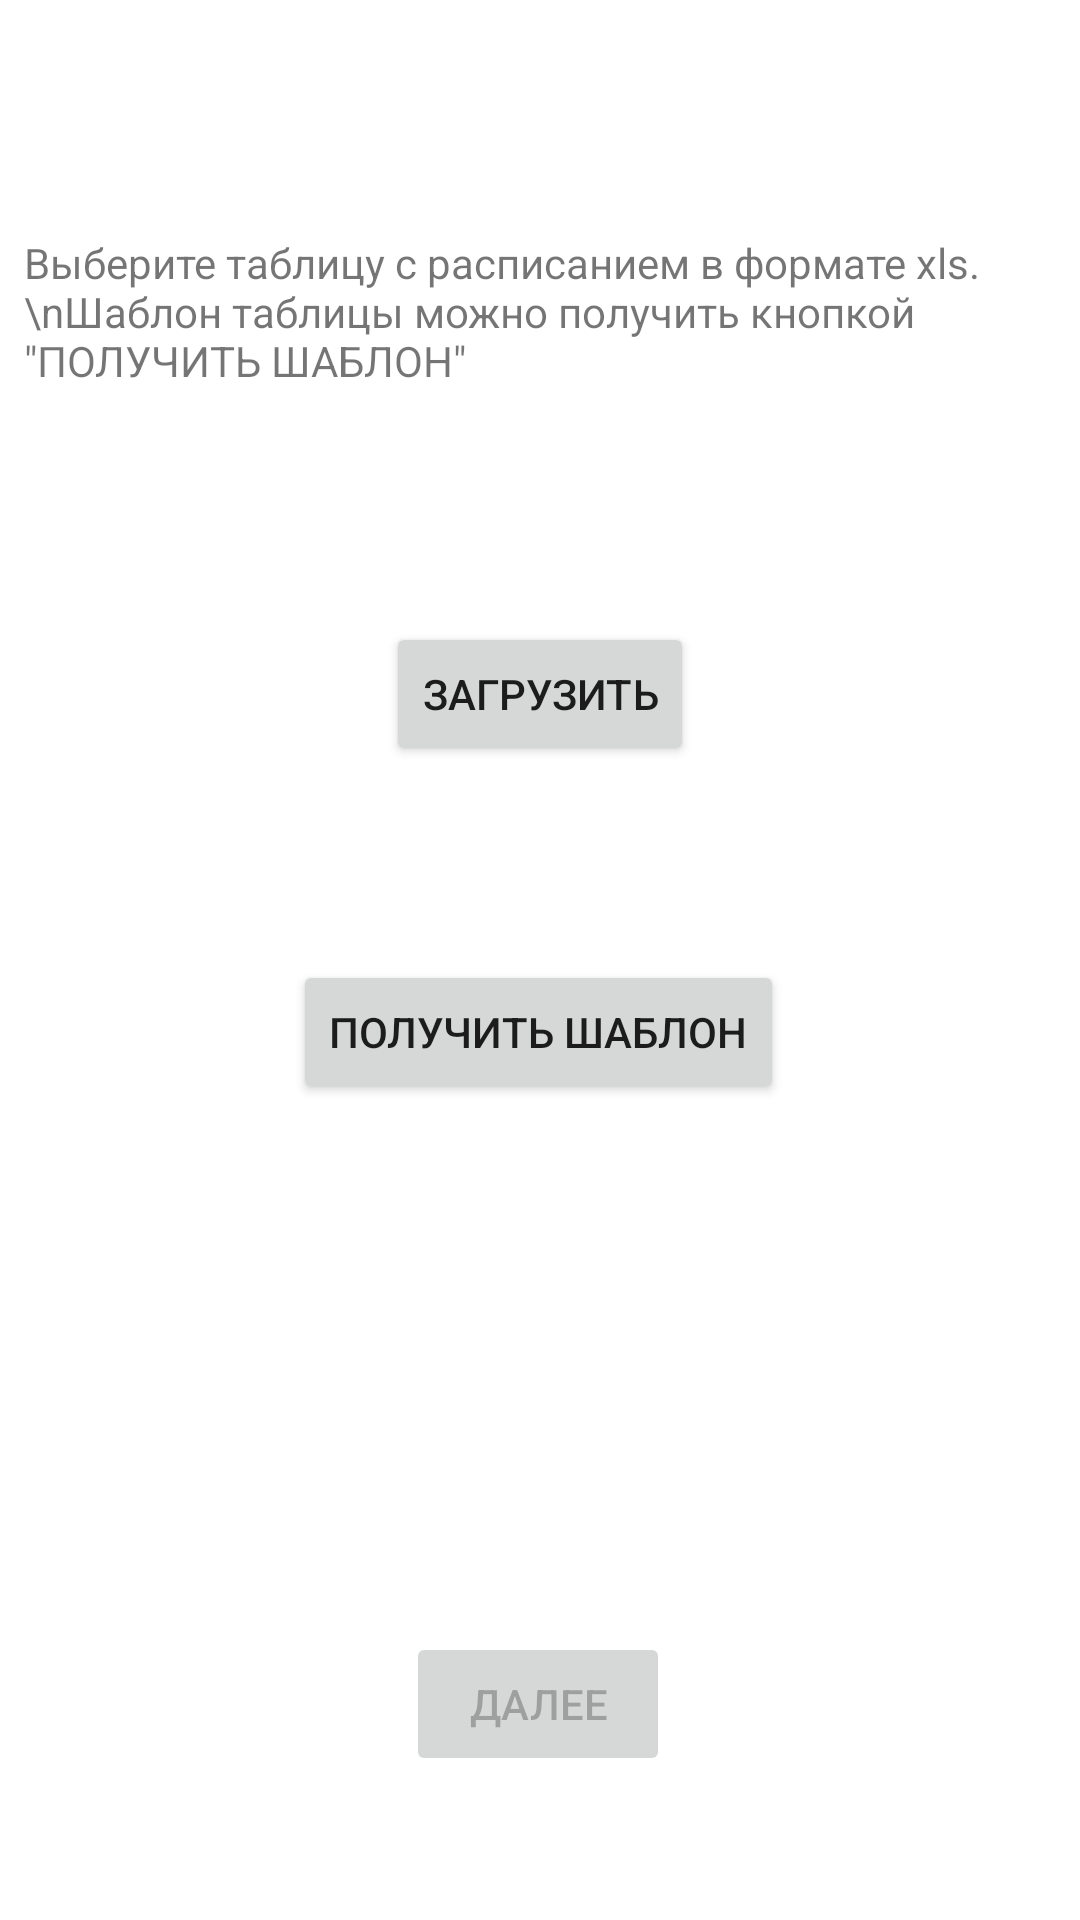

The Android layout XML behind this screen, and the referenced resources:
<!-- AndroidManifest.xml: application theme Theme.Дневник -->
<!-- res/layout/fragment_item_p2_create_timetable_group.xml -->
<?xml version="1.0" encoding="utf-8"?>
<androidx.constraintlayout.widget.ConstraintLayout xmlns:android="http://schemas.android.com/apk/res/android"
    xmlns:app="http://schemas.android.com/apk/res-auto"
    xmlns:tools="http://schemas.android.com/tools"
    android:layout_width="match_parent"
    android:layout_height="match_parent"
    android:layout_marginHorizontal="16dp"
    tools:context=".ui.groups.vpPages_class.ItemP2GroupFragment">

    <Button
        android:id="@+id/btn_load"
        android:layout_width="wrap_content"
        android:layout_height="48dp"
        android:text="Загрузить"
        app:layout_constraintBottom_toTopOf="@+id/btn_get_ref"
        app:layout_constraintEnd_toEndOf="parent"
        app:layout_constraintStart_toStartOf="parent"
        app:layout_constraintTop_toTopOf="parent"
        app:layout_constraintVertical_bias="0.762" />

    <Button
        android:id="@+id/next"
        android:layout_width="wrap_content"
        android:layout_height="wrap_content"
        android:layout_marginBottom="48dp"
        android:enabled="false"
        android:text="Далее"
        app:layout_constraintBottom_toBottomOf="parent"
        app:layout_constraintEnd_toEndOf="parent"
        app:layout_constraintHorizontal_bias="0.498"
        app:layout_constraintStart_toStartOf="parent" />

    <TextView
        android:id="@+id/tv_label_info"
        android:layout_width="0dp"
        android:layout_height="wrap_content"
        android:layout_marginStart="8dp"
        android:layout_marginEnd="8dp"
        android:text="Выберите таблицу с расписанием в формате xls.\nШаблон таблицы можно получить кнопкой &quot;ПОЛУЧИТЬ ШАБЛОН&quot;"
        app:layout_constraintBottom_toTopOf="@+id/btn_load"
        app:layout_constraintEnd_toEndOf="parent"
        app:layout_constraintStart_toStartOf="parent"
        app:layout_constraintTop_toTopOf="parent" />

    <Button
        android:id="@+id/btn_get_ref"
        android:layout_width="wrap_content"
        android:layout_height="wrap_content"
        android:layout_marginBottom="176dp"
        android:text="Получить шаблон"
        app:layout_constraintBottom_toTopOf="@+id/next"
        app:layout_constraintEnd_toEndOf="@+id/next"
        app:layout_constraintStart_toStartOf="@+id/next" />


</androidx.constraintlayout.widget.ConstraintLayout>
<!-- resources referenced by this layout -->
<resources>
  <style name="Theme.Дневник" parent="Theme.MaterialComponents.DayNight.DarkActionBar">
          
          <item name="colorPrimary">@color/purple_500</item>
          <item name="colorPrimaryVariant">@color/purple_700</item>
          <item name="colorOnPrimary">@color/white</item>
          
          <item name="colorSecondary">@color/teal_200</item>
          <item name="colorSecondaryVariant">@color/teal_700</item>
          <item name="colorOnSecondary">@color/white</item>
          
          <item name="titleTextColor">@color/white</item>
          
          <item name="android:statusBarColor" tools:targetApi="l">?attr/colorPrimaryVariant</item>
          
          <item name="menu_colorNormal">@color/white</item>
      </style>
  <color name="purple_500">#4800FF</color>
  <color name="purple_700">#4865FF</color>
  <color name="white">#FFFFFFFF</color>
  <color name="teal_200">#FF03DAC5</color>
  <color name="teal_700">#FF018786</color>
</resources>
